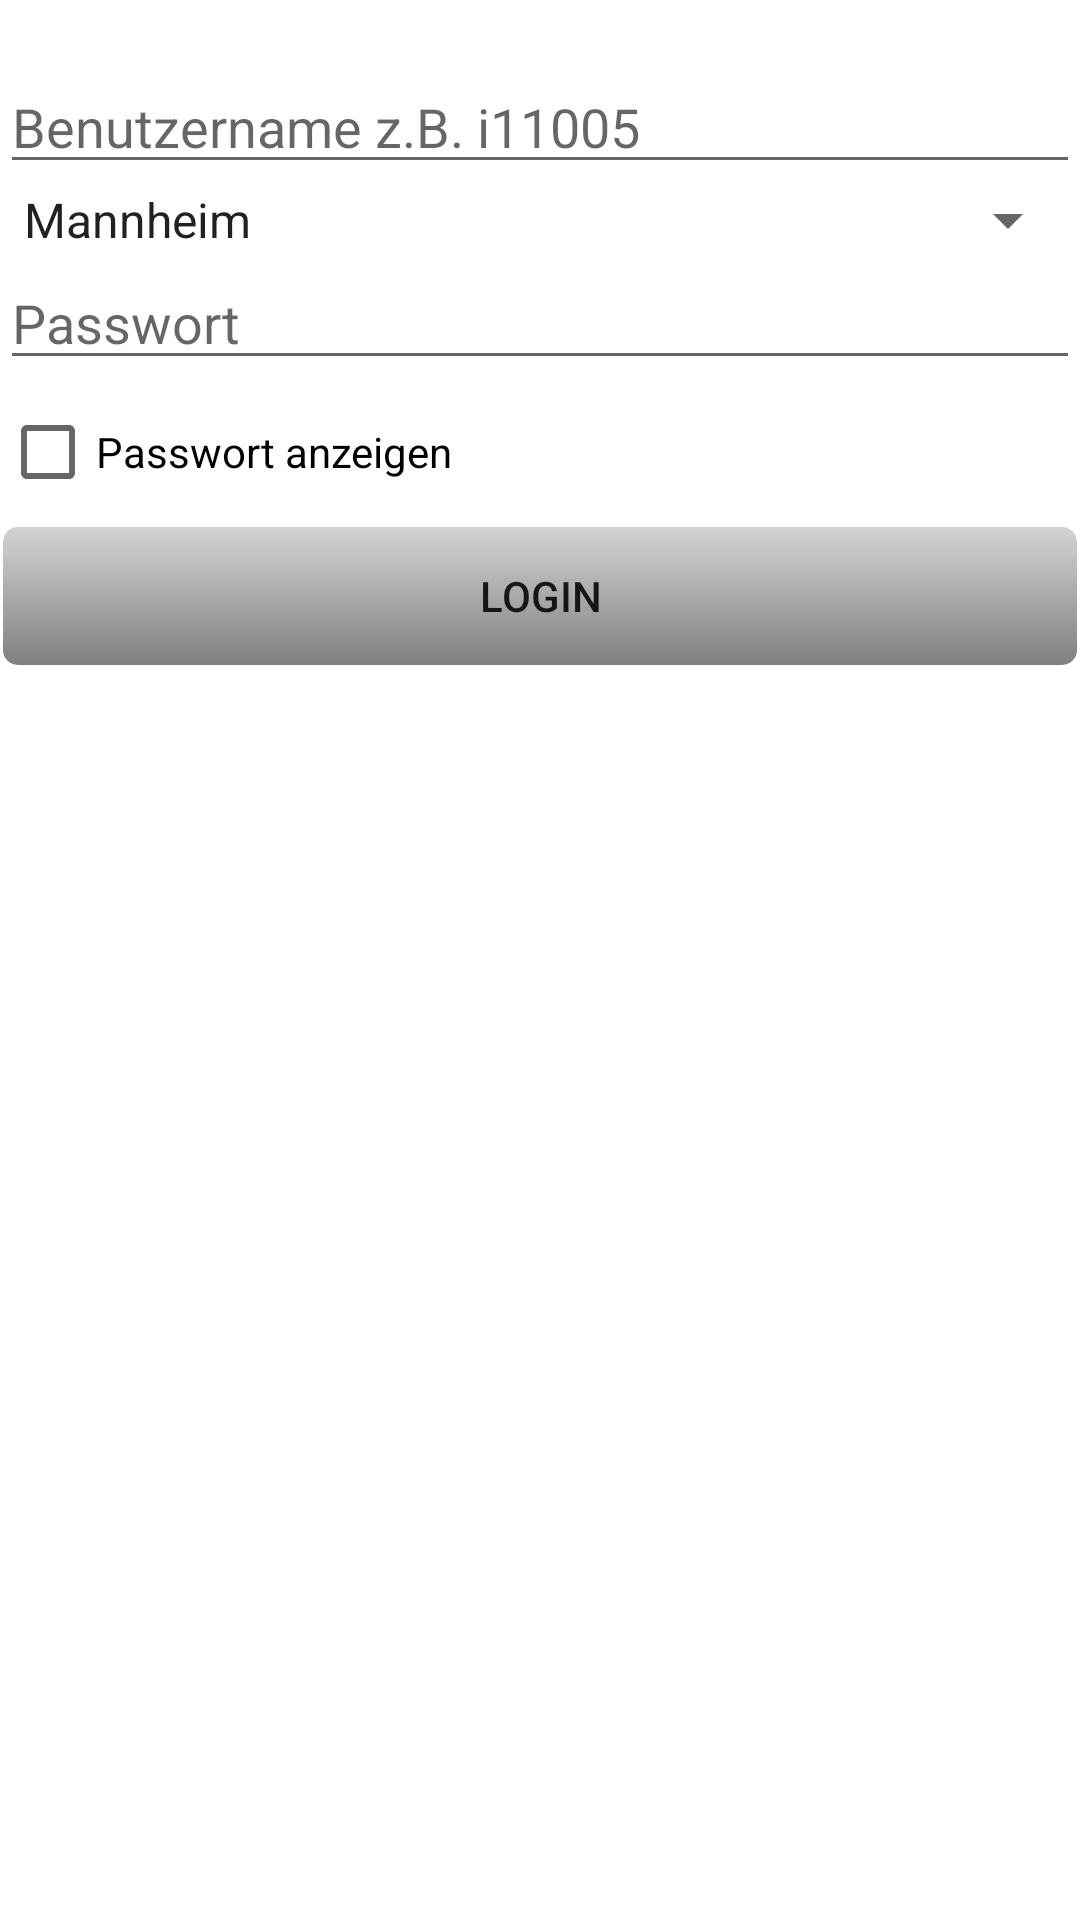

Android layout source for this screen:
<!-- AndroidManifest.xml: fallback theme Theme.MaterialComponents.DayNight.NoActionBar -->
<!-- res/layout/login.xml -->
<?xml version="1.0" encoding="utf-8"?>

<LinearLayout xmlns:android="http://schemas.android.com/apk/res/android"
    android:id="@+id/linearLayout1"
    android:layout_width="fill_parent"
    android:layout_height="fill_parent"
    android:background="#fff"
    android:orientation="vertical" >

    <EditText
        android:id="@+id/editText1"
        android:layout_width="fill_parent"
        android:layout_height="wrap_content"
        android:inputType="text" 
        android:hint="@string/username" android:layout_marginTop="20dp">
    </EditText>

    <Spinner
        android:id="@+id/hochschulauswahl"
        android:layout_width="match_parent"
        android:layout_height="wrap_content" 
        android:entries="@array/hochschulnamen" 
        android:entryValues="@array/hochschuldomain"/>

    <EditText
        android:id="@+id/editText2"
        android:layout_width="fill_parent"
        android:layout_height="wrap_content"
        android:inputType="textPassword|textNoSuggestions"
        android:hint="@string/password"/>

    <CheckBox
        android:id="@+id/checkBox1"
        android:layout_width="wrap_content"
        android:layout_height="wrap_content"
        android:text="@string/zeigepasswort" 
        android:textColor="@color/black"/>

    <Button
        android:id="@+id/button1"
        android:layout_width="fill_parent"
        android:layout_height="wrap_content"
        android:text="@string/login" 
        android:onClick="login" android:background="@drawable/dualis_button" android:padding="12dp"/>

</LinearLayout>
<!-- resources referenced by this layout -->
<resources>
  <string-array name="hochschuldomain">
          <item>dhbw-mannheim.de</item>
          <item>dhbw-mosbach.de</item>
          <item>dhbw-mosbach.de</item>
          <item>dhbw-mosbach.de</item>
          <item>dhbw-karlsruhe.de</item>
          <item>lehre.dhbw-stuttgart.de</item>
          <item>hb.dhbw-stuttgart.de</item>
          <item>dhbw-heidenheim.de</item>
          <item>dhbw-vs.de</item>
          <item>dhbw-loerrach.de</item>
          <item>dhbw-ravensburg.de</item>
          <item>dhbw-ravensburg.de</item>
      </string-array>
  <string-array name="hochschulnamen">
          <item>Mannheim</item>
          <item>Mosbach</item>
          <item>Bad Mergentheim</item>
          <item>Heilbronn</item>
          <item>Karlsruhe</item>
          <item>Stuttgart</item>
          <item>Horb</item>
          <item>Heidenheim</item>
          <item>Villingen-Schwenningen</item>
          <item>Lörrach</item>
          <item>Ravensburg</item>
          <item>Friedrichshafen</item>
      </string-array>
  <color name="black">#000</color>
  <!-- drawable dualis_button (drawable) -->
  <?xml version="1.0" encoding="utf-8"?>
  
  <selector
      xmlns:android="http://schemas.android.com/apk/res/android">
  
      <item android:state_pressed="true" >
          <shape>
               <gradient
         		 	android:angle="90"
          		android:endColor="#ffd3d3d3"
          		android:startColor="#FF808080" />
              <stroke
                  android:width="3dp"
                  android:color="#ff606060" />
              <corners
                  android:radius="3dp" />
             <padding
                  android:left="5dp"
                  android:top="5dp"
                  android:right="5dp"
                  android:bottom="5dp" />
  
          </shape>
      </item>
  
      <item android:state_focused="true" >
          <shape>
              <gradient
         		 	android:angle="90"
          		android:endColor="#ffd3d3d3"
          		android:startColor="#FF808080" />
              <stroke
                  android:width="3dp"
                  android:color="#ff606060" />
              <corners
                  android:radius="3dp" />
              <padding
                  android:left="5dp"
                  android:top="5dp"
                  android:right="5dp"
                  android:bottom="5dp" />
  
          </shape>
      </item>
  
      <item > 
          <shape>
              <gradient
         		 	android:angle="90"
          		android:endColor="#ffd3d3d3"
          		android:startColor="#FF808080" />
              <stroke
                  android:width="2dp"
                  android:color="#00000000" />
              <corners
                  android:radius="5dp" />
              <padding
                  android:left="5dp"
                  android:top="5dp"
                  android:right="5dp"
                  android:bottom="5dp" />
          </shape>
      </item>
  </selector>
  <string name="login">Login</string>
  <string name="password">Passwort</string>
  <string name="username">Benutzername z.B. i11005</string>
  <string name="zeigepasswort">Passwort anzeigen</string>
</resources>
